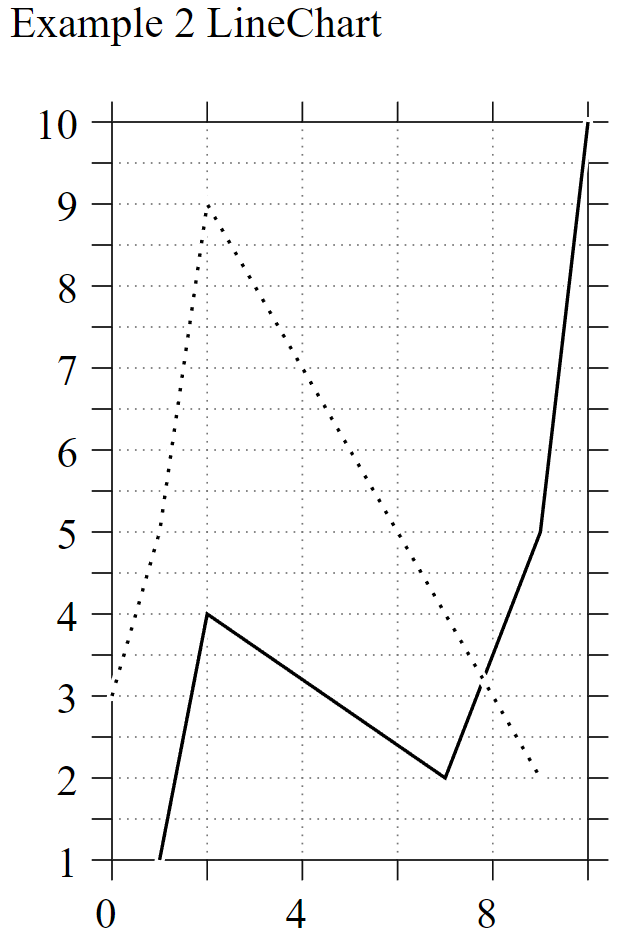

Data behind this chart, as committed beside it:
Linie1, , 1, 7, 9, 2, 10
, 1, 2, 5, 4, 10
Linie2, , 0, 2, 7, 9, 1, 4
, 3, 9, 4, 2, 5, 7
